Image classification data set "classify_yolo_data" (tymfly7/Berth on GitHub). Class labels (2): occupied, vacant.

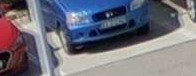
Label: occupied

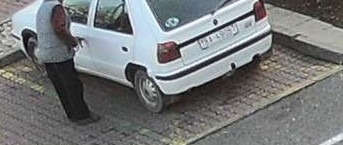
Label: occupied

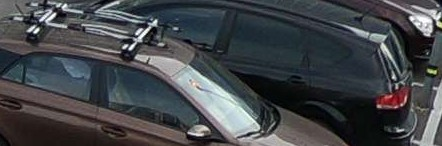
Label: vacant

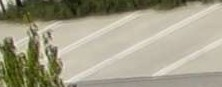
Label: vacant

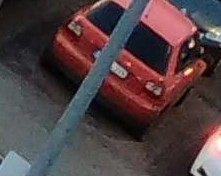
Label: occupied

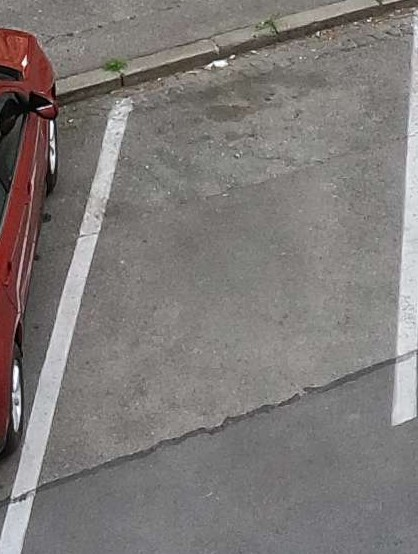
Label: vacant
